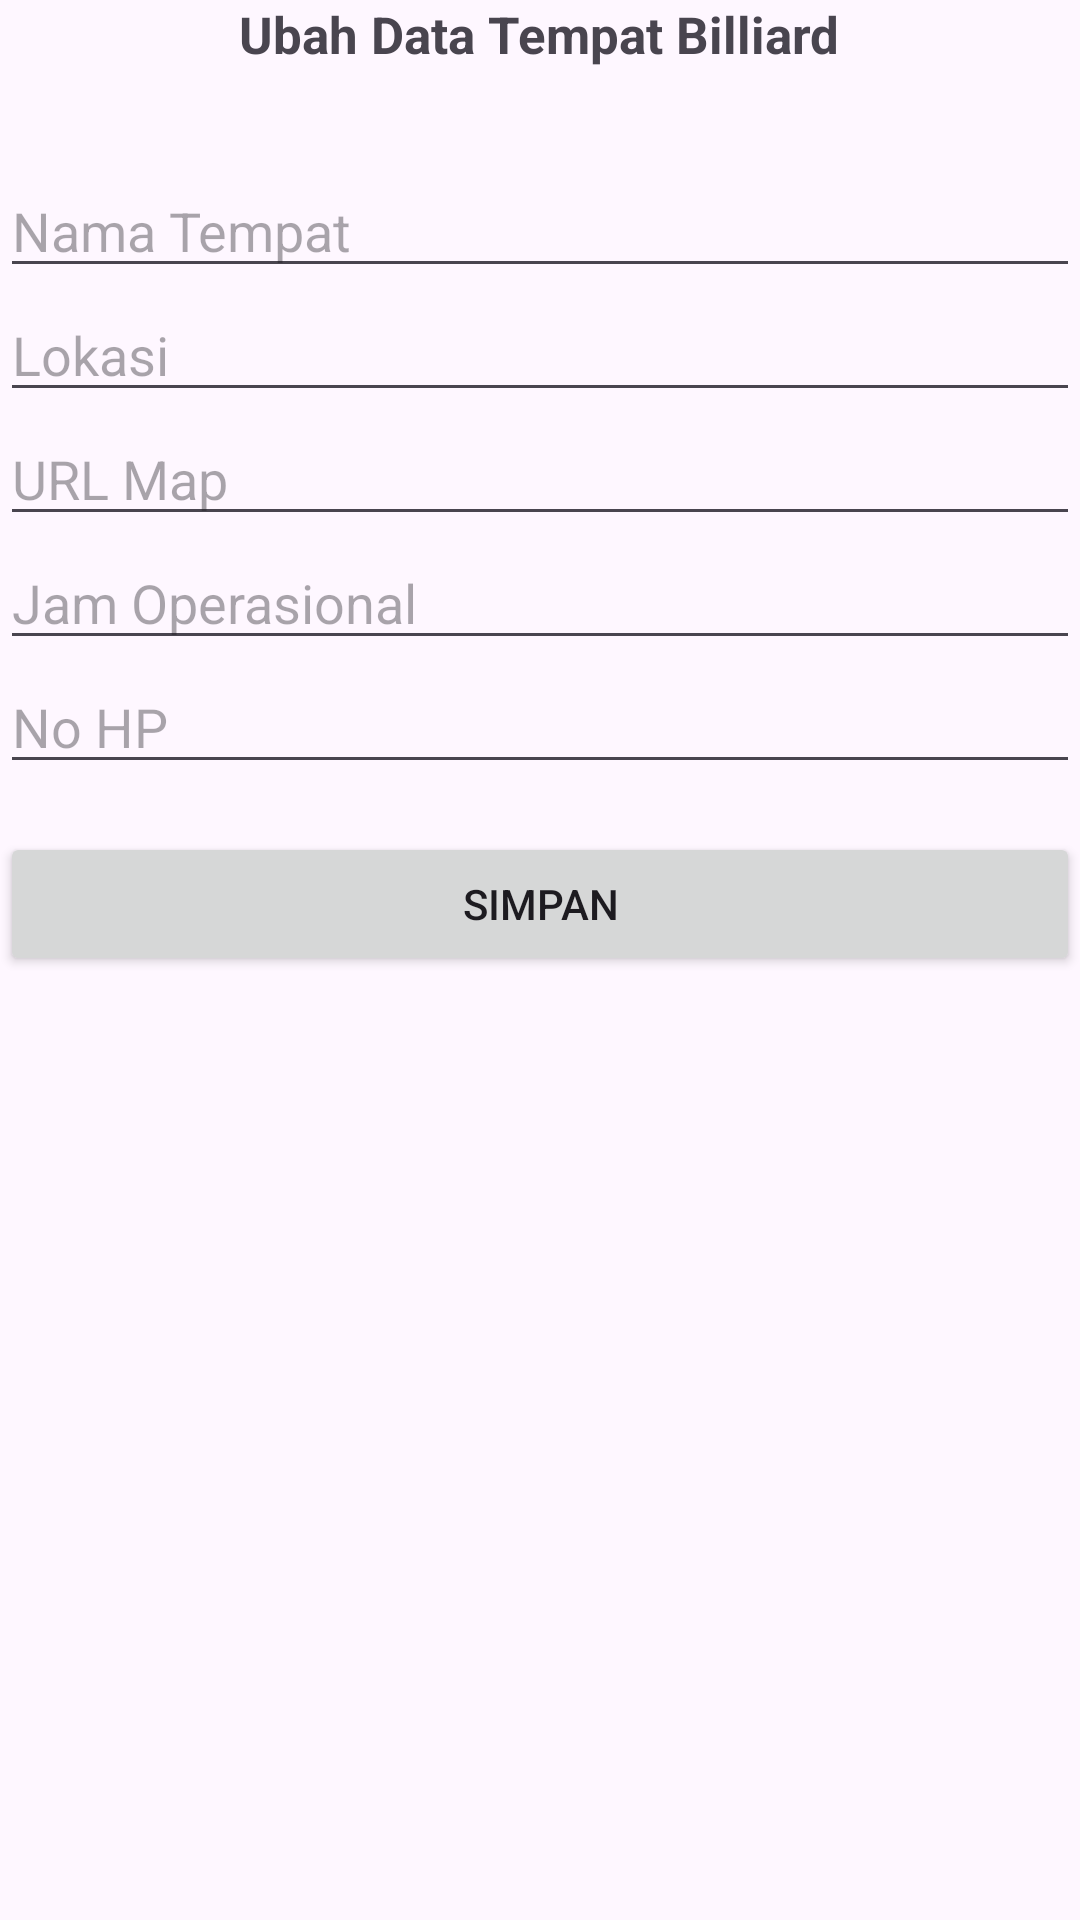

The Android layout XML behind this screen, and the referenced resources:
<!-- AndroidManifest.xml: application theme Theme.GoToBilliar -->
<!-- res/layout/activity_ubah.xml -->
<?xml version="1.0" encoding="utf-8"?>
<LinearLayout xmlns:android="http://schemas.android.com/apk/res/android"
    xmlns:app="http://schemas.android.com/apk/res-auto"
    xmlns:tools="http://schemas.android.com/tools"
    android:layout_width="match_parent"
    android:layout_height="match_parent"
    android:orientation="vertical"
    android:layout_margin="6dp"
    tools:context=".Activity.UbahActivity">

    <TextView
        android:layout_width="wrap_content"
        android:layout_height="wrap_content"
        android:text="Ubah Data Tempat Billiard"
        android:textSize="17sp"
        android:textStyle="bold"
        android:layout_gravity="center_horizontal"
        android:gravity="center"
        android:layout_marginBottom="32dp"/>

    <EditText
        android:layout_width="match_parent"
        android:layout_height="wrap_content"
        android:id="@+id/et_nama"
        android:hint="Nama Tempat"/>

    <EditText
        android:layout_width="match_parent"
        android:layout_height="wrap_content"
        android:id="@+id/et_lokasi"
        android:hint="Lokasi"/>

    <EditText
        android:layout_width="match_parent"
        android:layout_height="wrap_content"
        android:id="@+id/et_urlmap"
        android:hint="URL Map"/>

    <EditText
        android:layout_width="match_parent"
        android:layout_height="wrap_content"
        android:id="@+id/et_jam"
        android:hint="Jam Operasional"/>

    <EditText
        android:layout_width="match_parent"
        android:layout_height="wrap_content"
        android:id="@+id/et_nohp"
        android:hint="No HP"/>

    <Button
        android:layout_width="match_parent"
        android:layout_height="wrap_content"
        android:id="@+id/btn_simpan"
        android:layout_marginTop="16dp"
        android:text="Simpan"/>

</LinearLayout>
<!-- resources referenced by this layout -->
<resources>
  <style name="Theme.GoToBilliar" parent="Base.Theme.GoToBilliar" />
  <style name="Base.Theme.GoToBilliar" parent="Theme.Material3.DayNight.NoActionBar">
          
          
      </style>
</resources>
